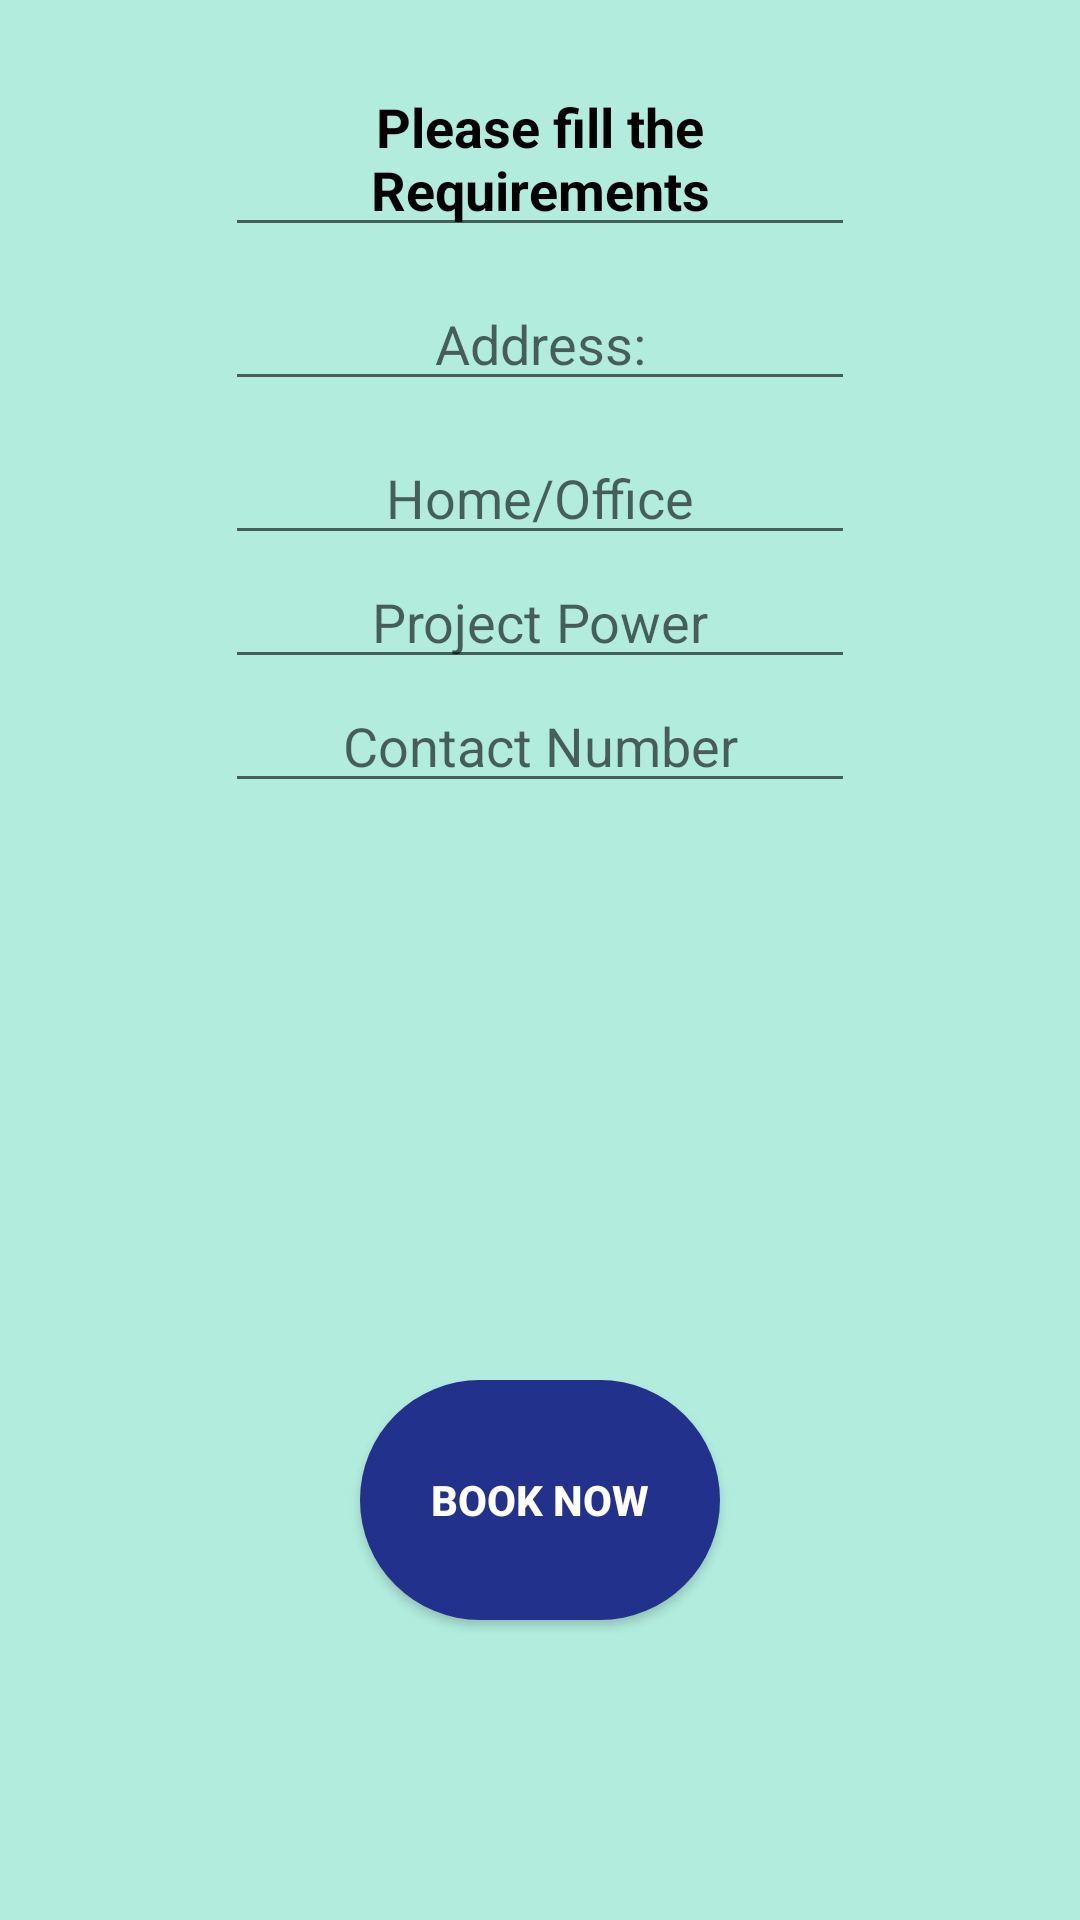

Write the Android layout XML for this screen, with the resource values it uses.
<!-- AndroidManifest.xml: application theme Theme.AppCompat.DayNight.NoActionBar -->
<!-- res/layout/activity_book_now.xml -->
<?xml version="1.0" encoding="utf-8"?>
<androidx.constraintlayout.widget.ConstraintLayout xmlns:android="http://schemas.android.com/apk/res/android"
    xmlns:app="http://schemas.android.com/apk/res-auto"
    xmlns:tools="http://schemas.android.com/tools"
    android:layout_width="match_parent"
    android:layout_height="match_parent"
    android:background="#B1ECDD"
    tools:context="Activities.BookNow">

    <EditText
        android:id="@+id/editTextTextMultiLine"
        android:layout_width="wrap_content"
        android:layout_height="wrap_content"
        android:ems="10"
        android:textAlignment="center"
        android:layout_marginTop="20dp"
        android:layout_marginLeft="0dp"
        android:gravity="start|top"
        android:inputType="textMultiLine"
        android:text="Please fill the Requirements"
        android:textColor="@color/black"
        android:textStyle="bold"
        app:layout_constraintEnd_toEndOf="parent"
        app:layout_constraintStart_toStartOf="parent"
        app:layout_constraintTop_toTopOf="parent"
        tools:ignore="MissingConstraints,RtlCompat" />

    <EditText
        android:id="@+id/address_postal"
        android:layout_width="wrap_content"
        android:layout_height="wrap_content"
        android:layout_marginTop="10dp"
        android:ems="10"
        android:inputType="textPostalAddress"
        android:textAlignment="center"
        android:hint="Address:"
        app:layout_constraintEnd_toEndOf="parent"
        app:layout_constraintStart_toStartOf="parent"
        app:layout_constraintTop_toBottomOf="@+id/editTextTextMultiLine" />

    <EditText
        android:id="@+id/project_type"
        android:layout_width="wrap_content"
        android:layout_height="wrap_content"
        android:layout_marginTop="10dp"
        android:ems="10"
        android:inputType="textPersonName"
        android:hint="Home/Office"
        android:textAlignment="center"
        app:layout_constraintEnd_toEndOf="parent"
        app:layout_constraintStart_toStartOf="parent"
        app:layout_constraintTop_toBottomOf="@+id/address_postal" />

    <EditText
        android:id="@+id/project_power"
        android:layout_width="wrap_content"
        android:layout_height="wrap_content"
        android:ems="10"
        android:inputType="textPersonName"
        android:hint="Project Power"
        android:textAlignment="center"
        app:layout_constraintEnd_toEndOf="parent"
        app:layout_constraintStart_toStartOf="parent"
        app:layout_constraintTop_toBottomOf="@+id/project_type"
        tools:ignore="InvalidId" />

    <EditText
        android:id="@+id/contact_number"
        android:layout_width="wrap_content"
        android:layout_height="wrap_content"
        android:ems="10"
        android:inputType="phone"
        android:hint="Contact Number"

        android:textAlignment="center"
        app:layout_constraintEnd_toEndOf="parent"
        app:layout_constraintStart_toStartOf="parent"
        app:layout_constraintTop_toBottomOf="@+id/project_power" />

    <Button
        android:id="@+id/button_book_done"
        android:layout_width="120dp"
        android:layout_height="80dp"
        android:layout_marginBottom="100dp"
        android:background="@drawable/button_states"
        android:text="Book Now"
        android:textColor="@color/white"
        android:textStyle="bold"
        app:layout_constraintBottom_toBottomOf="parent"
        app:layout_constraintEnd_toEndOf="parent"
        app:layout_constraintStart_toStartOf="parent">

    </Button>
</androidx.constraintlayout.widget.ConstraintLayout>
<!-- resources referenced by this layout -->
<resources>
  <!-- drawable button_states (drawable) -->
  <?xml version="1.0" encoding="utf-8"?>
  <shape xmlns:android="http://schemas.android.com/apk/res/android">
      <corners  android:radius="50dp"/>
      <solid android:color="#21318C"></solid>
  </shape>
  <!-- not gathered from this repository: default colours our renderer supplied (Android Studio template values) -->
  <color name="black">#FF000000</color>
  <color name="white">#FFFFFFFF</color>
</resources>
